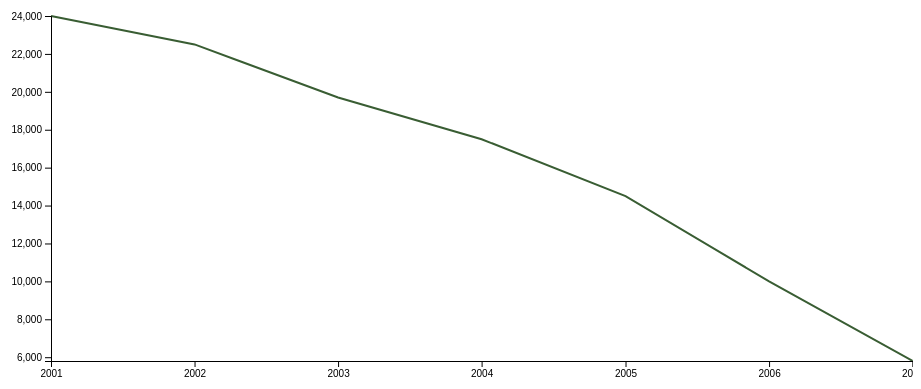
D3 v5 page, settled after 360 driven frames (6 s of simulated time); the page loaded 1 data file(s).


// ── chart.js
//function that cleans dollar signs
//use regex 

async function drawLineChart(){
    const dataset = await d3.csv("./clean_car_value.csv");
    console.log(dataset);

    console.log(dataset[0]["Value"])

    //create a formatter for dollar values
    //create our accessor functions
    const yAccessor = d => parseInt(d.Value)
    
    const dateParser = d3.timeParse("%Y");
    const xAccessor = d => dateParser(d.Year)

    console.log(xAccessor(dataset[0]));

    let dimensions = {
        width: window.innerWidth * 0.9,
        height:400,
        margin:{
            top:15,
            right:15,
            bottom:40,
            left:60,
        },
    }


    dimensions.boundedWidth = dimensions.width - dimensions.margin.left
    dimensions.boundedHeight= dimensions.height - dimensions.margin.top - dimensions.margin.bottom

    const wrapper = d3.select("#wrapper").append("svg")
                .attr("width",dimensions.width)
                .attr("height", dimensions.height)

    //this is where all my elements are going to be. Inside the bounds of the wrapper
    const bounds = wrapper.append("g")
                    .style("transform", `translate(${dimensions.margin.left}px,${dimensions.margin.top}px)`)


    //set up your scales
             
    //y-scale
    const yScale = d3.scaleLinear()
                    .domain(d3.extent(dataset,yAccessor))
                    .range([dimensions.boundedHeight,0])

    // console.log(yScale(32))


    //x-scale

    const xScale = d3.scaleTime()
    .domain(d3.extent(dataset, xAccessor))
    .range([0, dimensions.boundedWidth])

    //line generator
    const lineGenerator = d3.line()
    .x(d => xScale(xAccessor(d)))
    .y(d => yScale(yAccessor(d)))

    //draw the line
    const line = bounds.append("path")
    .attr("d", lineGenerator(dataset))
    .attr("fill", "none")
    .attr("stroke", "#395D33")
    .attr("stroke-width", 2)

    const yAxisGenerator = d3.axisLeft()
    .scale(yScale)

  const yAxis = bounds.append("g")
    .call(yAxisGenerator)

  const xAxisGenerator = d3.axisBottom()
    .scale(xScale)

  const xAxis = bounds.append("g")
    .call(xAxisGenerator)
      .style("transform", `translateY(${
        dimensions.boundedHeight
      }px)`)



}

drawLineChart()

### data: clean_car_value.csv
Year, Value
2001, 24000
2002, 22500
2003, 19700
2004, 17500
2005, 14500
2006, 10000
2007, 5800